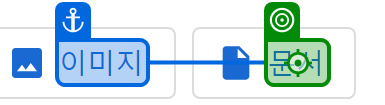
Task: 트리거 기반 어텐디드 자동화 
Workflow: Main

Step 1: click on the element '문서' in window 'Google 번역' (msedge.exe)

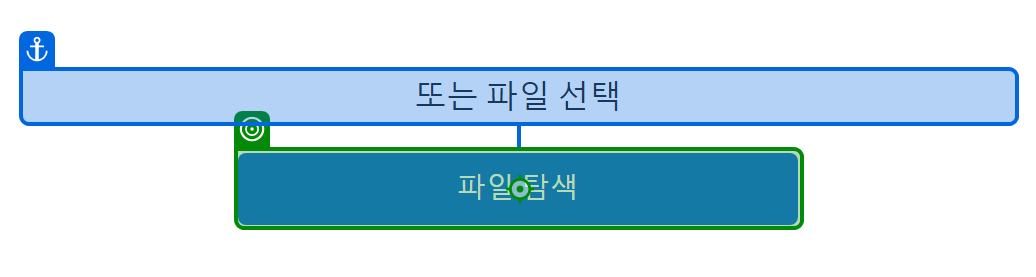
Step 2: click on the label '파일 탐색' in window 'Google 번역' (msedge.exe)

Step 3: Use Application: 열기 on the dialog in window '열기' (msedge.exe) (no picture)

Step 4: type [args.FileChangeInfo.FullPath] into '파일 이름(N)' in window '열기' (msedge.exe) (no picture)

Step 5: click on 'unchecked' in window '열기' (msedge.exe) (no picture)

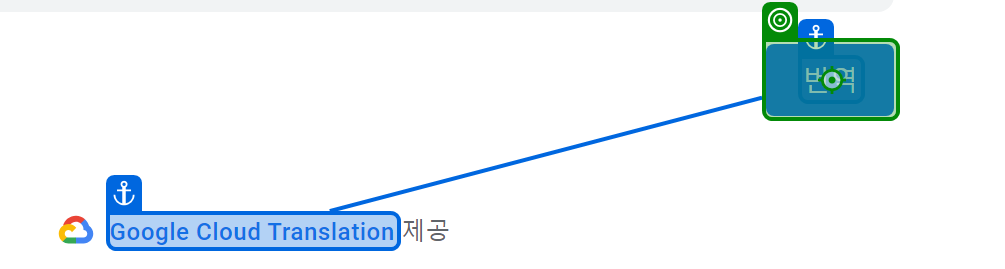
Step 6: click on the element in window 'Google 번역' (msedge.exe)

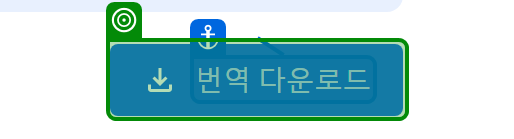
Step 7: check the element in window 'Google 번역' (msedge.exe)

Step 8: click on the element '번역 다운로드' in window 'Google 번역' (msedge.exe) (no picture)

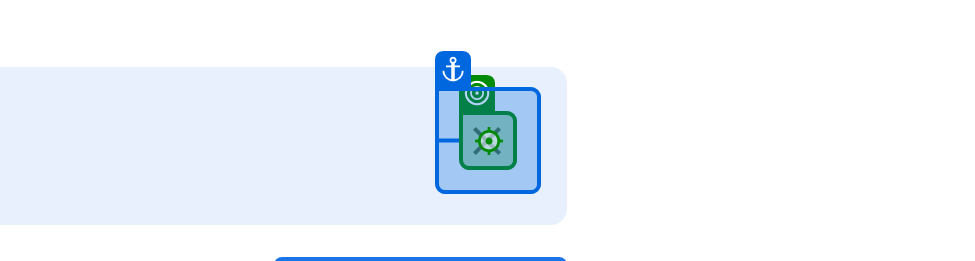
Step 9: click on the text 'clear' in window 'Google 번역' (msedge.exe)
